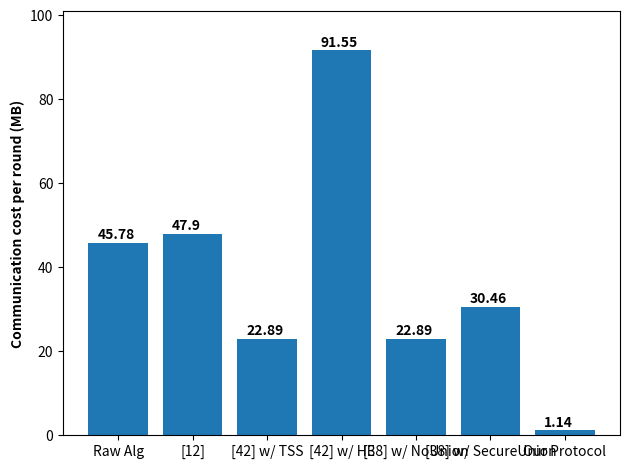

Reproduce this figure in Python. (Note: this script raises an exception after producing the figure.)
#!/usr/bin/env python
# coding: utf-8

# In[24]:


import matplotlib.pyplot as plt
import math
plt.rcParams.update({'figure.autolayout': True})


# In[25]:


def computeY(n, m, rho):
    if rho<0.1:
        v = 4856
    else:
        v = 18217
    y = [
        8*n*m,
        n*(64*n+(5*n-4)*32+8*m),
        0.5*n*m*math.ceil(math.log(2*n+1)/math.log(2)),
        16*n*m+n,
        0.5*n*m*math.ceil(math.log(2*n+1)/math.log(2))+16*n,
        5*n*m+0.5*n*v*math.ceil(math.log(2*n+1)/math.log(2))+16*n,
        8*rho*n*m+64
    ]
    for i in range(7):
        y[i] /= 1024*1024
    return y


# In[26]:


x = ['Raw Alg', '[12]', '[42] w/ TSS', '[42] w/ HE', '[38] w/ NoUnion', '[38] w/ SecureUnion', 'Our Protocol']
x_pos = [i for i in range(7)]


# In[37]:


for n in [100, 500, 1000]:
    for m in [60000, 60000000]:
        for rho in [0.025, 0.125]:
            y = computeY(n, m, rho)
            plt.tight_layout()
            fig = plt.figure()
            if m==60000:
                model_name = "LeNet-5"
                plt.ylabel('Communication cost per round (MB)', fontweight='bold')
            else:
                model_name = "AlexNet"
                for i in range(7):
                    y[i]/=1024
                plt.ylabel('Communication cost per round (GB)', fontweight='bold')
            plt.bar(x_pos, y)
            ymin, ymax = plt.ylim()
            plt.ylim(ymin, ymax * 1.05)
            for index, value in enumerate(y):
                plt.text(index-0.28, value+1, str(round(value, 2)), fontweight='bold')
            plt.xticks(x_pos, x, rotation='45', fontweight='bold')
            # Set a title of the current axes.
            plt.title(model_name+' with '+str(n)+' clients, '+r'$\mathbf{\rho}$='+str(rho), fontweight='bold')
            plt.savefig(model_name+"_n_"+str(n)+"_rho_"+str(rho)+".png", dpi=300)
#             plt.show()


# In[ ]:





# In[ ]:




